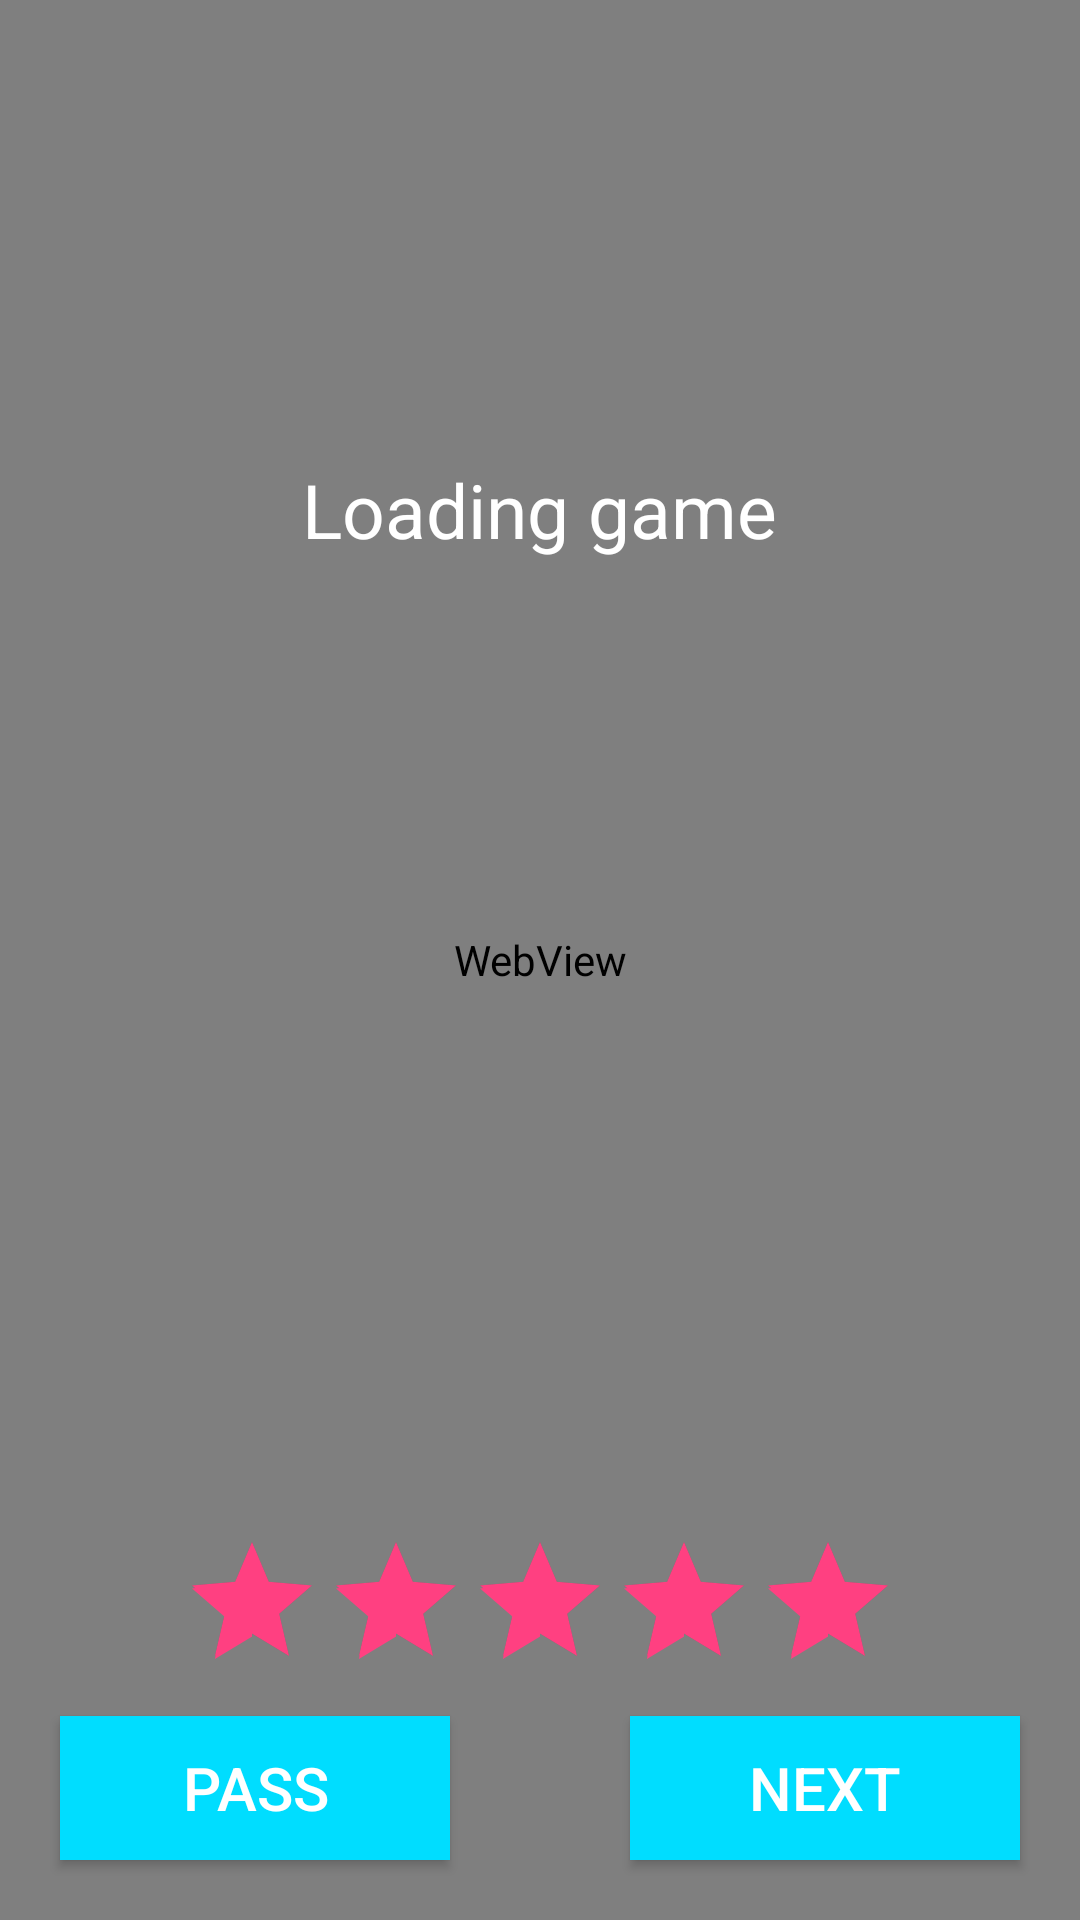

The Android layout XML behind this screen, and the referenced resources:
<!-- AndroidManifest.xml: application theme AppTheme -->
<!-- res/layout/webview_fragment.xml -->
<FrameLayout xmlns:android="http://schemas.android.com/apk/res/android"
    xmlns:tools="http://schemas.android.com/tools"
    android:layout_width="match_parent"
    android:layout_height="match_parent"
    >
    <ImageView
        android:src="@drawable/loginback"
        android:scaleType="centerCrop"
        android:layout_width="match_parent"
        android:layout_height="match_parent" />
    <FrameLayout
        android:id="@+id/main_fl"
        android:layout_width="match_parent"
        android:layout_height="match_parent">
    <WebView
        android:id="@+id/web_wv"
        android:layout_width="match_parent"
        android:layout_height="match_parent">
    </WebView>


        <RatingBar
        android:id="@+id/rating_bar"
        android:numStars="5"
        android:stepSize="1"
        android:rating="5"
        android:layout_gravity="bottom|center_horizontal"
        android:layout_marginBottom="80dp"
        android:layout_width="wrap_content"
        android:layout_height="50dp" />
 </FrameLayout>
    <ProgressBar
        android:id="@+id/pro_pb"
        android:visibility="invisible"
        android:layout_gravity="center"
        android:layout_width="100dp"
        android:layout_height="100dp" />
    <TextView
        android:id="@+id/loading_tv"
        android:layout_gravity="center"
        android:layout_marginBottom="150dp"
        android:text="Loading game"
        android:textColor="#fff"
        android:textSize="25sp"
        android:layout_width="wrap_content"
        android:layout_height="wrap_content" />
     <Button
        android:id="@+id/pass_bt"
         android:textSize="20sp"
        android:text="Pass"
        android:background="@android:color/holo_blue_bright"
        android:layout_marginBottom="20dp"
        android:layout_gravity="bottom|left"
        android:textColor="@android:color/white"
         android:layout_marginLeft="20dp"
        android:layout_width="130dp"
        android:layout_height="wrap_content" />

    <Button
        android:id="@+id/next_bt"
        android:text="next"
        android:textSize="20sp"
        android:background="@android:color/holo_blue_bright"
        android:textColor="@android:color/white"
        android:layout_marginBottom="20dp"
        android:layout_gravity="bottom|right"
        android:layout_marginRight="20dp"
        android:layout_width="130dp"
        android:layout_height="wrap_content" />
 <Button
        android:id="@+id/finish_bt"
        android:text="finish"
        android:textSize="20sp"
        android:background="@android:color/holo_blue_bright"
        android:textColor="@android:color/white"
        android:layout_marginBottom="20dp"
        android:layout_gravity="bottom"
        android:layout_margin="20dp"
     android:visibility="invisible"
        android:layout_width="match_parent"
        android:layout_height="wrap_content" />
</FrameLayout>
<!-- resources referenced by this layout -->
<resources>
  <!-- drawable loginback: png bitmap (drawable, 127413 bytes) -->
  <style name="AppTheme" parent="Theme.AppCompat.Light.DarkActionBar">
          
          <item name="colorPrimary">@color/colorPrimary</item>
          <item name="colorPrimaryDark">@color/colorPrimaryDark</item>
          <item name="colorAccent">@color/colorAccent</item>
      </style>
  <color name="colorPrimary">#3F51B5</color>
  <color name="colorPrimaryDark">#303F9F</color>
  <color name="colorAccent">#FF4081</color>
</resources>
